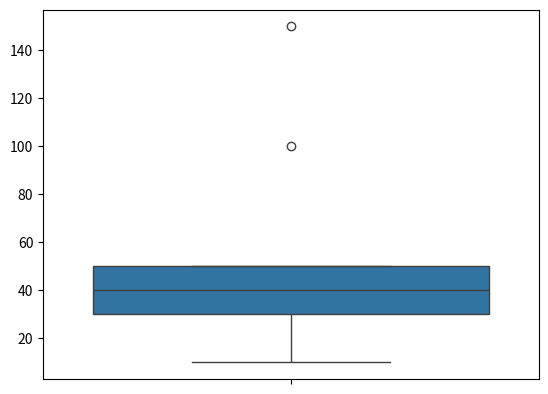

This chart was generated by the following Python code:
import seaborn as sns
import matplotlib.pyplot as plt



# Sample dataset
data = [10, 20, 30, 35, 40, 45, 50, 100, 150]  # 100 and 150 are outliers

# Create box plot
sns.boxplot(data=data)

# Show plot
plt.show()


import numpy as np
import pandas as pd

# Sample dataset
data = [5, 10, 15, 20, 25, 30, 35, 40, 100]

# Convert to DataFrame
df = pd.DataFrame(data, columns=["values"])

# Calculate Q1, Q3, and IQR
Q1 = df["values"].quantile(0.25)
Q3 = df["values"].quantile(0.75)
IQR = Q3 - Q1

# Calculate Outlier Boundaries
lower_bound = Q1 - 1.5 * IQR
upper_bound = Q3 + 1.5 * IQR

# Identify Outliers
outliers = df[(df["values"] < lower_bound) | (df["values"] > upper_bound)]

print("Outliers:\n", outliers)

